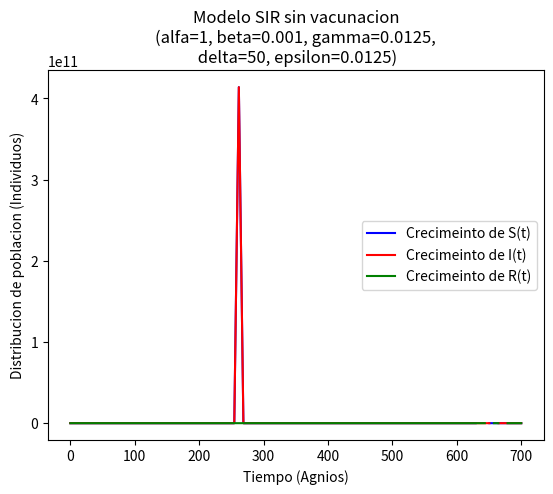

Reproduce this figure in Python.
# coding=utf-8
#MODELO SIN VACUNACIÓN
# Suceptibles, Infectados, Recuperados (SIR).
'''
Donde:
    * alfa    --> Nacimientos de la población.
    * beta    --> Probabilidad de contacto entre un suceptible y un infeccioso.
    * gamma   --> Tasa de recuperación (I-->R).
    * delta   --> Tasa natural de muerte independiente del tiempo.
    * epsilon --> Tasa de muertes debido a la enfermedad.
    * R0      --> Número reproductivo básico (Número de contagios debido a un infeccioso mientras es infeccioso)
'''
from numpy import *
from matplotlib.pyplot import *
from scipy.integrate import odeint


def SIR(e,t,alfa,beta,gamma,delta,epsilon):
    S,I,R=e
    dS=alfa+beta*S*I+delta*S
    dI=beta*S*I-(gamma+delta+epsilon)*I
    dR=gamma*I-delta*R
    return[dS,dI,dR]

t=linspace(0.,700.,100)

S0=5000
I0=5000
R0=0

alfa=1
beta=0.001
gamma=50
delta=.0125
epsilon=0


e=odeint(SIR,[S0,I0,R0],t,args=(alfa,beta,gamma,delta,epsilon))
S=e[:,0]
I=e[:,1]
R=e[:,2]

ylabel('Distribucion de poblacion (Individuos)')
xlabel('Tiempo (Agnios)')
title('Modelo SIR sin vacunacion\n(alfa={}, beta={}, gamma={},\n delta={}, epsilon={})'.format(alfa,beta,delta,gamma,delta,epsilon))

#Crecimiento de S
plot(t,S, '-', color="blue", label="Crecimeinto de S(t)")
#Crecimiento de I
plot(t,I, '-', color="red", label="Crecimeinto de I(t)")
#Crecimiento de R
plot(t,R, '-', color="green", label="Crecimeinto de R(t)")

legend(loc='center right')

show()